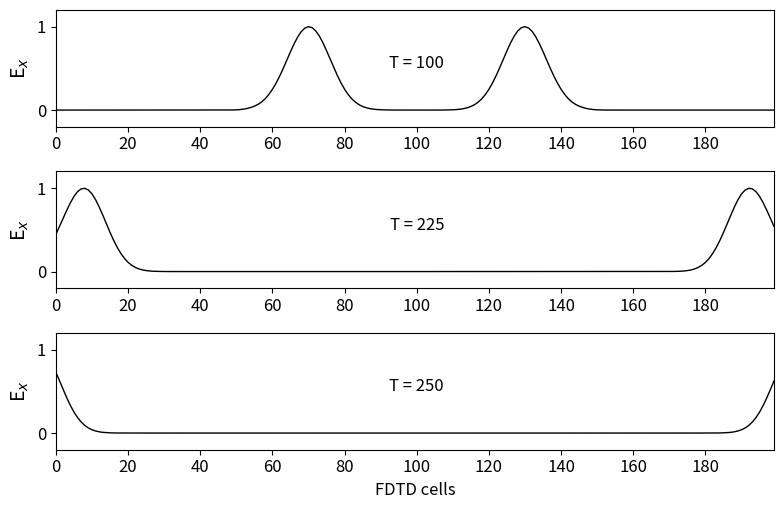

Reproduce this figure in Python.
""" fd3d_1_2.py: 1D FDTD
Simulation in free space
Absorbing Boundary Condition added
"""

import numpy as np
from math import exp
from matplotlib import pyplot as plt
ke = 200
ex = np.zeros(ke)
hy = np.zeros(ke)

# Pulse parameters
kc = int(ke / 2)
t0 = 40
spread = 12
boundary_low = [0, 0]
boundary_high = [0, 0]
nsteps = 250

# Dictionary to keep track of desired points for plotting
plotting_points = [
    {'num_steps': 100, 'data_to_plot': None, 'label': ''},
    {'num_steps': 225, 'data_to_plot': None, 'label': ''},
    {'num_steps': 250, 'data_to_plot': None, 'label': 'FDTD cells'}
]

# Main FDTD Loop
for time_step in range(1, nsteps + 1):
    # Calculate the Ex field
    for k in range(1, ke):
        ex[k] = ex[k] + 0.5 * (hy[k - 1] - hy[k])
    # Put a Gaussian pulse in the middle
    pulse = exp(-0.5 * ((t0 - time_step) / spread) ** 2)
    ex[kc] = pulse
    # Absorbing Boundary Conditions
    ex[0] = boundary_low.pop(0)
    boundary_low.append(ex[1])
    ex[ke - 1] = boundary_high.pop(0)
    boundary_high.append(ex[ke - 2])
    # Calculate the Hy field
    for k in range(ke - 1):
        hy[k] = hy[k] + 0.5 * (ex[k] - ex[k + 1])

    # Save data at certain points for later plotting
    for plotting_point in plotting_points:
        if time_step == plotting_point['num_steps']:
            plotting_point['data_to_plot'] = np.copy(ex)

# Plot the outputs as shown in Fig. 1.3
plt.rcParams['font.size'] = 12
fig = plt.figure(figsize=(8, 5.25))

def plot_e_field(data, timestep, label):
    """Plot of E field at a single time step"""
    plt.plot(data, color='k', linewidth=1)
    plt.ylabel('E$_x$', fontsize='14')
    plt.xticks(np.arange(0, 199, step=20))
    plt.xlim(0, 199)
    plt.yticks(np.arange(0, 1.2, step=1))
    plt.ylim(-0.2, 1.2)
    plt.text(100, 0.5, 'T = {}'.format(timestep),
    horizontalalignment='center')
    plt.xlabel('{}'.format(label))


# Plot the E field at each of the time steps saved earlier
for subplot_num, plotting_point in enumerate(plotting_points):
    ax = fig.add_subplot(3, 1, subplot_num + 1)
    plot_e_field(plotting_point['data_to_plot'],
    plotting_point['num_steps'],
    plotting_point['label'])

plt.tight_layout()
plt.show()

